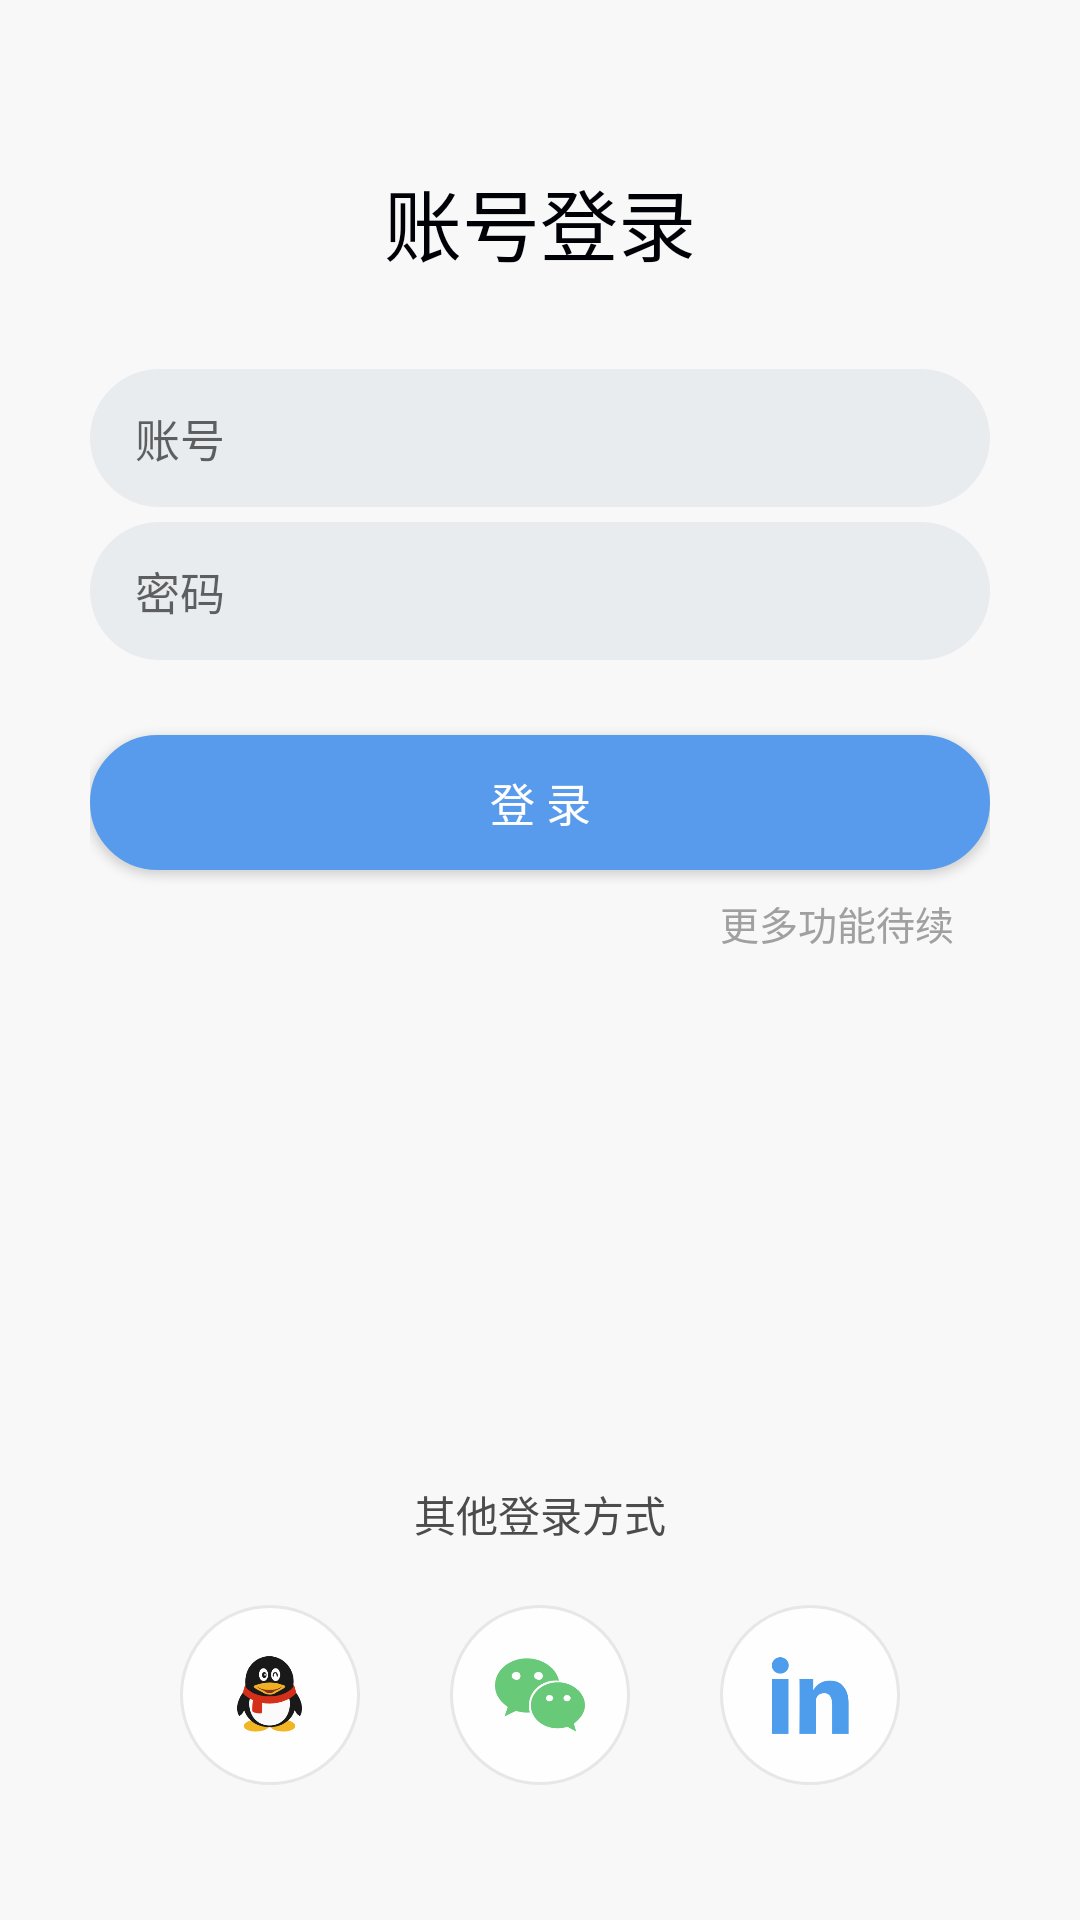

This screen was rendered from an Android layout file. Write that file and the resources it references.
<!-- AndroidManifest.xml: application theme FullTheme -->
<!-- res/layout/activity_login.xml -->
<?xml version="1.0" encoding="utf-8"?>
<LinearLayout
    xmlns:android="http://schemas.android.com/apk/res/android"
    xmlns:app="http://schemas.android.com/apk/res-auto"
    xmlns:tools="http://schemas.android.com/tools"
    android:background="@color/colorBack"
    android:orientation="vertical"
    android:layout_width="match_parent"
    android:layout_height="match_parent"
    tools:context=".activity.LoginActivity">
    <LinearLayout
        android:layout_marginTop="55dp"
        android:orientation="vertical"
        android:layout_width="match_parent"
        android:layout_height="match_parent">
        <TextView
            android:gravity="center"
            android:textSize="26sp"
            android:text="账号登录"
            android:textColor="@color/colorDark"
            android:layout_width="match_parent"
            android:layout_height="wrap_content" />
        <LinearLayout
            android:layout_margin="30dp"
            android:orientation="vertical"
            android:layout_width="match_parent"
            android:layout_height="0dp"
            android:layout_weight="1">
            <EditText
                android:id="@+id/loginAccount"
                android:paddingTop="12dp"
                android:paddingBottom="12dp"
                android:paddingLeft="15dp"
                android:paddingRight="15dp"
                android:textSize="15sp"
                android:inputType="phone"
                android:hint="账号"
                android:background="@drawable/bg_edit_circle"
                android:layout_width="match_parent"
                android:layout_height="wrap_content" />
            <EditText
                android:layout_marginTop="5dp"
                android:id="@+id/loginPassword"
                android:paddingTop="12dp"
                android:paddingBottom="12dp"
                android:paddingLeft="15dp"
                android:paddingRight="15dp"
                android:textSize="15sp"
                android:inputType="textPassword"
                android:hint="密码"
                android:background="@drawable/bg_edit_circle"
                android:layout_width="match_parent"
                android:layout_height="wrap_content" />
            <Button
                android:id="@+id/loginGoBtn"
                android:text="登 录"
                android:textSize="15sp"
                android:gravity="center"
                android:textColor="@color/colorLight"
                android:layout_marginTop="25dp"
                android:background="@drawable/bg_btn_theme_pale_circle"
                android:layout_width="match_parent"
                android:layout_height="45dp" />
            <RelativeLayout
                android:layout_gravity="right"
                android:layout_marginTop="3dp"
                android:layout_width="wrap_content"
                android:layout_height="wrap_content">
                <TextView
                    android:paddingTop="5dp"
                    android:paddingBottom="5dp"
                    android:paddingLeft="12dp"
                    android:paddingRight="12dp"
                    android:textSize="13sp"
                    android:textColor="@color/colorDefaultText"
                    android:text="更多功能待续"
                    android:gravity="center"
                    android:layout_width="wrap_content"
                    android:layout_height="wrap_content" />
            </RelativeLayout>
        </LinearLayout>
        <LinearLayout
            android:layout_marginLeft="45dp"
            android:layout_marginRight="45dp"
            android:layout_marginBottom="45dp"
            android:orientation="vertical"
            android:layout_width="match_parent"
            android:layout_height="wrap_content">
            <TextView
                android:textSize="14sp"
                android:gravity="center"
                android:text="其他登录方式"
                android:textColor="@color/colorText"
                android:layout_width="match_parent"
                android:layout_height="wrap_content" />
            <LinearLayout
                android:layout_marginTop="20sp"
                android:orientation="horizontal"
                android:layout_width="match_parent"
                android:layout_height="wrap_content">
                <LinearLayout
                    android:id="@+id/loginQQBtn"
                    android:orientation="vertical"
                    android:layout_width="0dp"
                    android:layout_height="wrap_content"
                    android:layout_weight="1">
                    <ImageView
                        android:layout_gravity="center"
                        android:contentDescription="@null"
                        android:background="@drawable/bg_btn_light_circle"
                        android:src="@mipmap/ic_qq"
                        android:padding="15dp"
                        android:layout_width="60dp"
                        android:layout_height="60dp" />
                </LinearLayout>
                <LinearLayout
                    android:id="@+id/loginWeChatBtn"
                    android:orientation="vertical"
                    android:layout_width="0dp"
                    android:layout_height="wrap_content"
                    android:layout_weight="1">
                    <ImageView
                        android:layout_gravity="center"
                        android:contentDescription="@null"
                        android:background="@drawable/bg_btn_light_circle"
                        android:src="@mipmap/ic_wechat"
                        android:padding="15dp"
                        android:layout_width="60dp"
                        android:layout_height="60dp" />
                </LinearLayout>
                <LinearLayout
                    android:id="@+id/loginLinkedInBtn"
                    android:orientation="vertical"
                    android:layout_width="0dp"
                    android:layout_height="wrap_content"
                    android:layout_weight="1">
                    <ImageView
                        android:layout_gravity="center"
                        android:contentDescription="@null"
                        android:background="@drawable/bg_btn_light_circle"
                        android:src="@mipmap/ic_linkedin"
                        android:padding="15dp"
                        android:layout_width="60dp"
                        android:layout_height="60dp" />
                </LinearLayout>
            </LinearLayout>
        </LinearLayout>
    </LinearLayout>
</LinearLayout>
<!-- resources referenced by this layout -->
<resources>
  <color name="colorBack">#F8F8F8</color>
  <color name="colorDark">#000106</color>
  <color name="colorDefaultText">#A0A0A0</color>
  <color name="colorLight">#FEFEFE</color>
  <color name="colorText">#4C4C4C</color>
  <!-- drawable bg_btn_light_circle (drawable) -->
  <?xml version="1.0" encoding="utf-8"?>
  <shape
      xmlns:android= "http://schemas.android.com/apk/res/android"
      android:shape= "oval"
      android:useLevel= "false" >
      <solid android:color= "@color/colorLight" />
      <stroke
          android:width= "1dp"
          android:color= "#E7E7E7" />
      <size android:width= "20dp"
          android:height= "20dp" />
  </shape>
  <!-- drawable bg_btn_theme_pale_circle (drawable) -->
  <?xml version="1.0" encoding="utf-8"?>
  <shape xmlns:android="http://schemas.android.com/apk/res/android"
      android:shape="rectangle" >
  
      <corners android:radius="50dp" />
      <solid android:color="@color/colorThemeLine" />
      <stroke
          android:width="1dp"
          android:color="@color/colorThemeLine" />
  
  </shape>
  <!-- drawable bg_edit_circle (drawable) -->
  <?xml version="1.0" encoding="utf-8"?>
  <shape xmlns:android="http://schemas.android.com/apk/res/android"
      android:shape="rectangle">
  
      <corners android:radius="50dp" />
      <solid android:color="@color/colorThemePale" />
      <stroke
          android:width="1px"
          android:color="@color/colorThemePale" />
  
  </shape>
  <!-- mipmap ic_linkedin: png bitmap (mipmap-xxhdpi, 4853 bytes) -->
  <!-- mipmap ic_qq: png bitmap (mipmap-xxhdpi, 12112 bytes) -->
  <!-- mipmap ic_wechat: png bitmap (mipmap-xxhdpi, 8164 bytes) -->
  <style name="FullTheme" parent="Theme.AppCompat.Light.NoActionBar">
          <item name="colorPrimary">@color/colorPrimary</item>
          <item name="colorPrimaryDark">@color/colorPrimaryDark</item>
          <item name="colorAccent">@color/colorAccent</item>
          <item name="windowNoTitle">true</item>
          <item name="windowActionBar">false</item>
          <item name="android:windowContentOverlay">@null</item>
          
          <item name="android:fitsSystemWindows">true</item>
      </style>
  <color name="colorThemeLine">#589BEC</color>
  <color name="colorThemePale">#E9ECEF</color>
  <color name="colorPrimary">#0080ff</color>
  <color name="colorPrimaryDark">#0080ff</color>
  <color name="colorAccent">#0080ff</color>
</resources>
